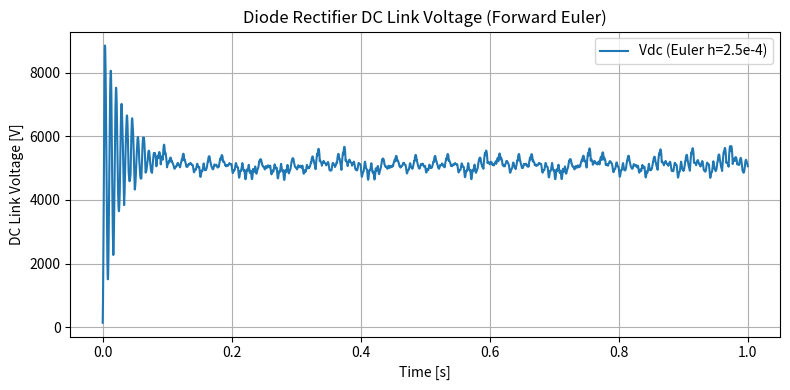

Generate this figure with matplotlib:
# diode_rectifier_dc_link_euler.py
import numpy as np
import matplotlib.pyplot as plt

# -------------------------
# Parameters
# -------------------------
f = 50.0
w = 2*np.pi*f
Vll_rms = 3700.0
Vph_peak = Vll_rms/np.sqrt(3) * np.sqrt(2)  # phase peak

Rg, Lg = 0.05, 1e-3              # grid R, L
Cdc = 2e-3                       # DC link capacitance
Rload = 50.0                     # DC load resistance

h = 2.5e-4                       # step size [s]
Tsim = 1                       # simulate 100 ms
N = int(Tsim/h)

# -------------------------
# Helper
# -------------------------
def grid_voltages(t):
    va = Vph_peak * np.cos(w*t)
    vb = Vph_peak * np.cos(w*t - 2*np.pi/3)
    vc = Vph_peak * np.cos(w*t + 2*np.pi/3)
    return np.array([va, vb, vc])

# -------------------------
# States
# -------------------------
ia, ib, ic, vdc = 0.0, 0.0, 0.0, 0.0

time = np.zeros(N)
log_vdc = np.zeros(N)

# -------------------------
# Forward Euler simulation
# -------------------------
for k in range(N):
    t = k*h
    time[k] = t

    # Grid voltages
    vg = grid_voltages(t)
    iabc = np.array([ia, ib, ic])

    # Decide conduction: max/min of grid voltages
    idx_max = np.argmax(vg)
    idx_min = np.argmin(vg)

    vr = np.zeros(3)
    vr[idx_max] = +0.5*vdc
    vr[idx_min] = -0.5*vdc

    # Grid current dynamics: di/dt = (vg - Rg*i - vr)/Lg
    di = (vg - Rg*iabc - vr)/Lg
    iabc = iabc + h*di

    # DC current: i_k - i_m
    idc = iabc[idx_max] - iabc[idx_min]

    # DC link dynamics: dv/dt = (-vdc/Rload + idc)/Cdc
    dv = (-vdc/Rload + idc)/Cdc
    vdc = vdc + h*dv

    # store
    ia, ib, ic = iabc
    log_vdc[k] = vdc

# -------------------------
# Plot results
# -------------------------
plt.figure(figsize=(8,4))
plt.plot(time, log_vdc, label="Vdc (Euler h=2.5e-4)")
plt.xlabel("Time [s]")
plt.ylabel("DC Link Voltage [V]")
plt.title("Diode Rectifier DC Link Voltage (Forward Euler)")
plt.grid(True)
plt.legend()
plt.tight_layout()
plt.show()
